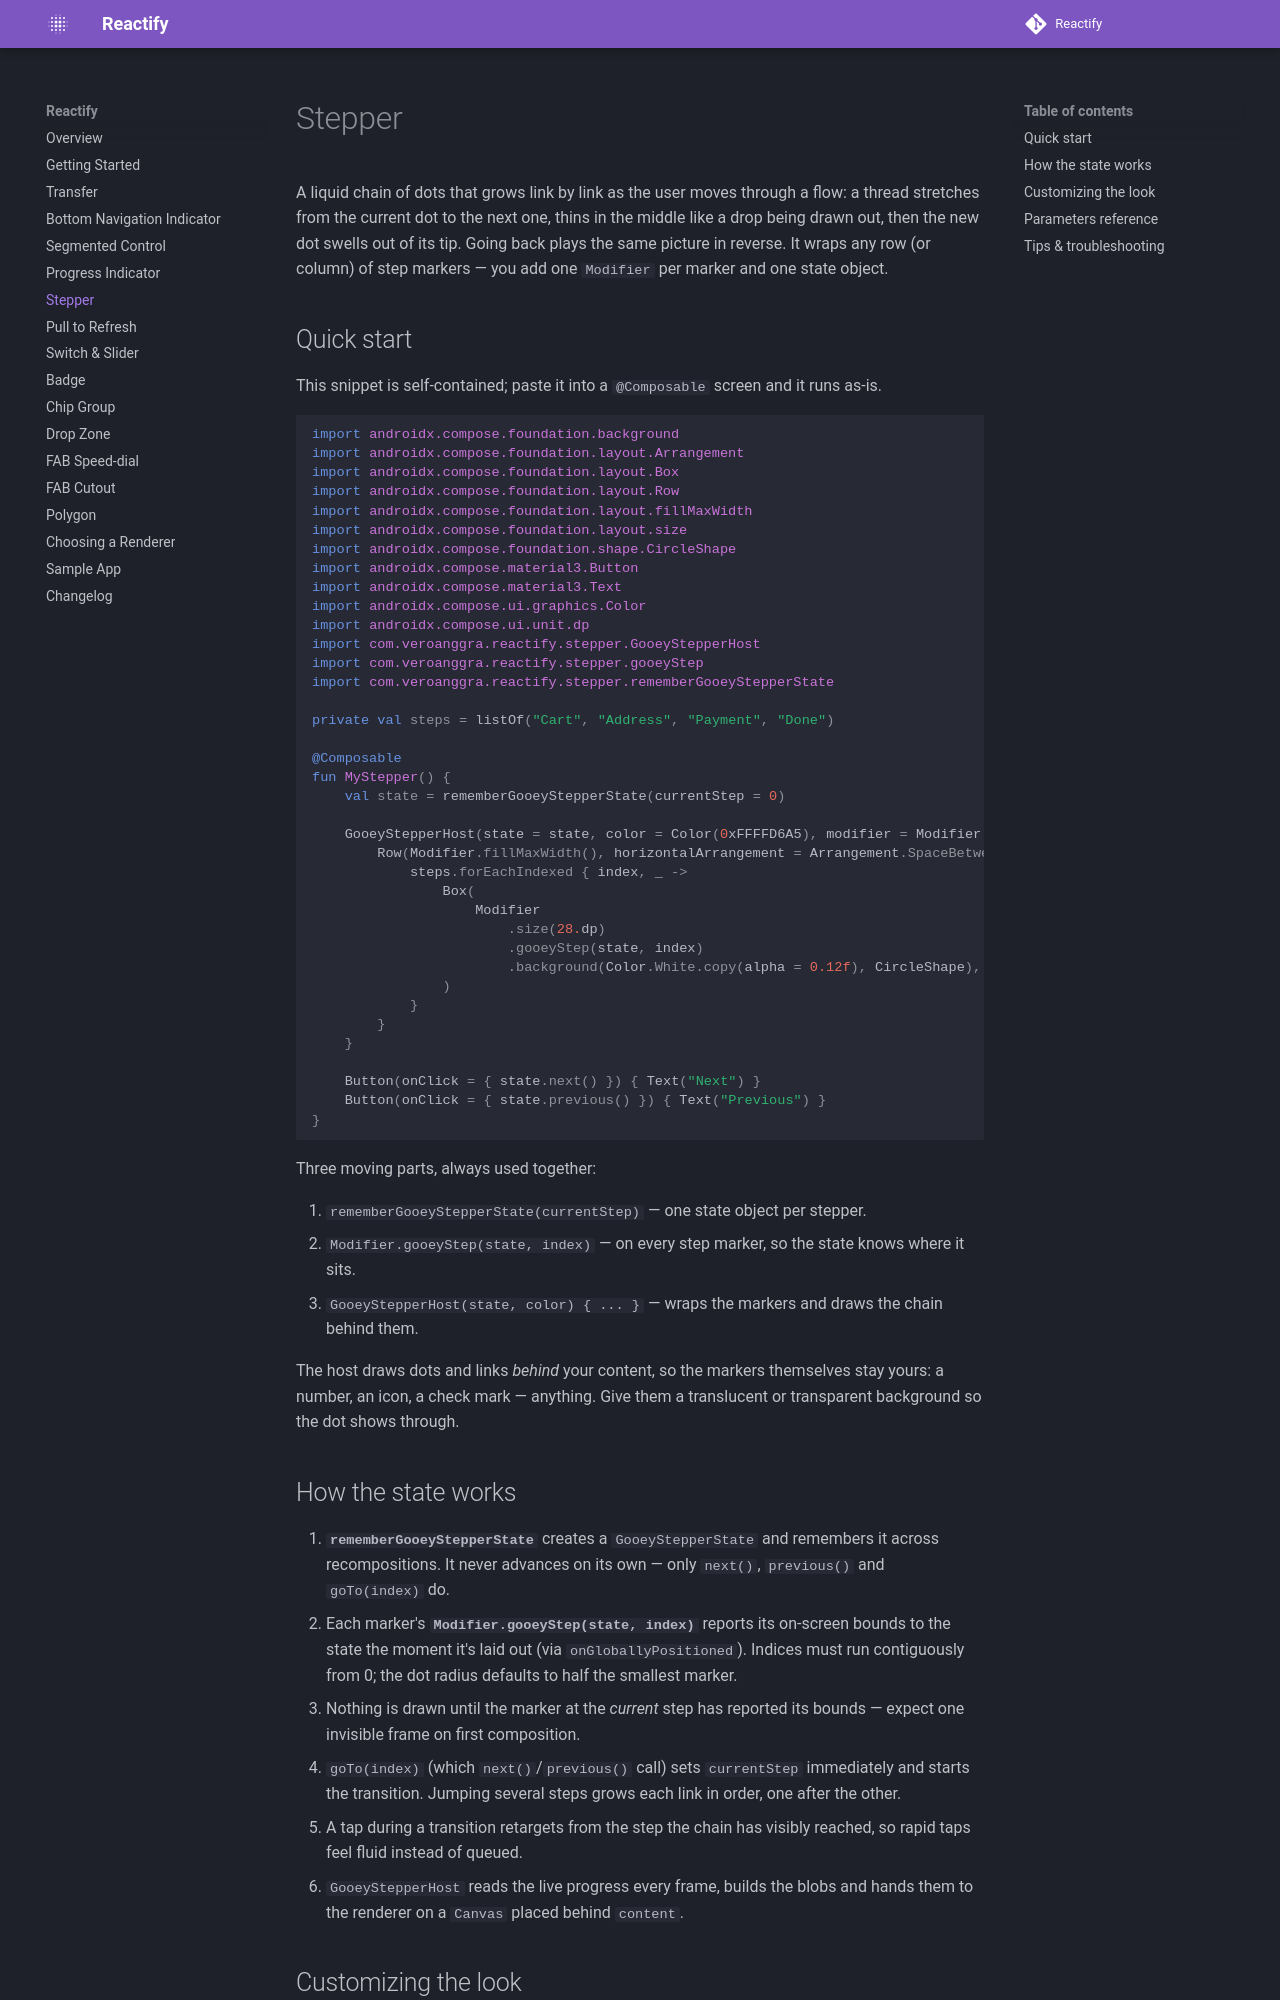

repository: veroanggraa/Reactify · page: stepper/index.html · generator: mkdocs

# Stepper

A liquid chain of dots that grows link by link as the user moves through a flow: a thread stretches
from the current dot to the next one, thins in the middle like a drop being drawn out, then the new
dot swells out of its tip. Going back plays the same picture in reverse. It wraps any row (or column)
of step markers — you add one `Modifier` per marker and one state object.

## Quick start

This snippet is self-contained; paste it into a `@Composable` screen and it runs as-is.

```kotlin
import androidx.compose.foundation.background
import androidx.compose.foundation.layout.Arrangement
import androidx.compose.foundation.layout.Box
import androidx.compose.foundation.layout.Row
import androidx.compose.foundation.layout.fillMaxWidth
import androidx.compose.foundation.layout.size
import androidx.compose.foundation.shape.CircleShape
import androidx.compose.material3.Button
import androidx.compose.material3.Text
import androidx.compose.ui.graphics.Color
import androidx.compose.ui.unit.dp
import com.veroanggra.reactify.stepper.GooeyStepperHost
import com.veroanggra.reactify.stepper.gooeyStep
import com.veroanggra.reactify.stepper.rememberGooeyStepperState

private val steps = listOf("Cart", "Address", "Payment", "Done")

@Composable
fun MyStepper() {
    val state = rememberGooeyStepperState(currentStep = 0)

    GooeyStepperHost(state = state, color = Color(0xFFFFD6A5), modifier = Modifier.fillMaxWidth()) {
        Row(Modifier.fillMaxWidth(), horizontalArrangement = Arrangement.SpaceBetween) {
            steps.forEachIndexed { index, _ ->
                Box(
                    Modifier
                        .size(28.dp)
                        .gooeyStep(state, index)
                        .background(Color.White.copy(alpha = 0.12f), CircleShape),
                )
            }
        }
    }

    Button(onClick = { state.next() }) { Text("Next") }
    Button(onClick = { state.previous() }) { Text("Previous") }
}
```

Three moving parts, always used together:

1. `rememberGooeyStepperState(currentStep)` — one state object per stepper.
2. `Modifier.gooeyStep(state, index)` — on every step marker, so the state knows where it sits.
3. `GooeyStepperHost(state, color) { ... }` — wraps the markers and draws the chain behind them.

The host draws dots and links *behind* your content, so the markers themselves stay yours: a
number, an icon, a check mark — anything. Give them a translucent or transparent background so the
dot shows through.
